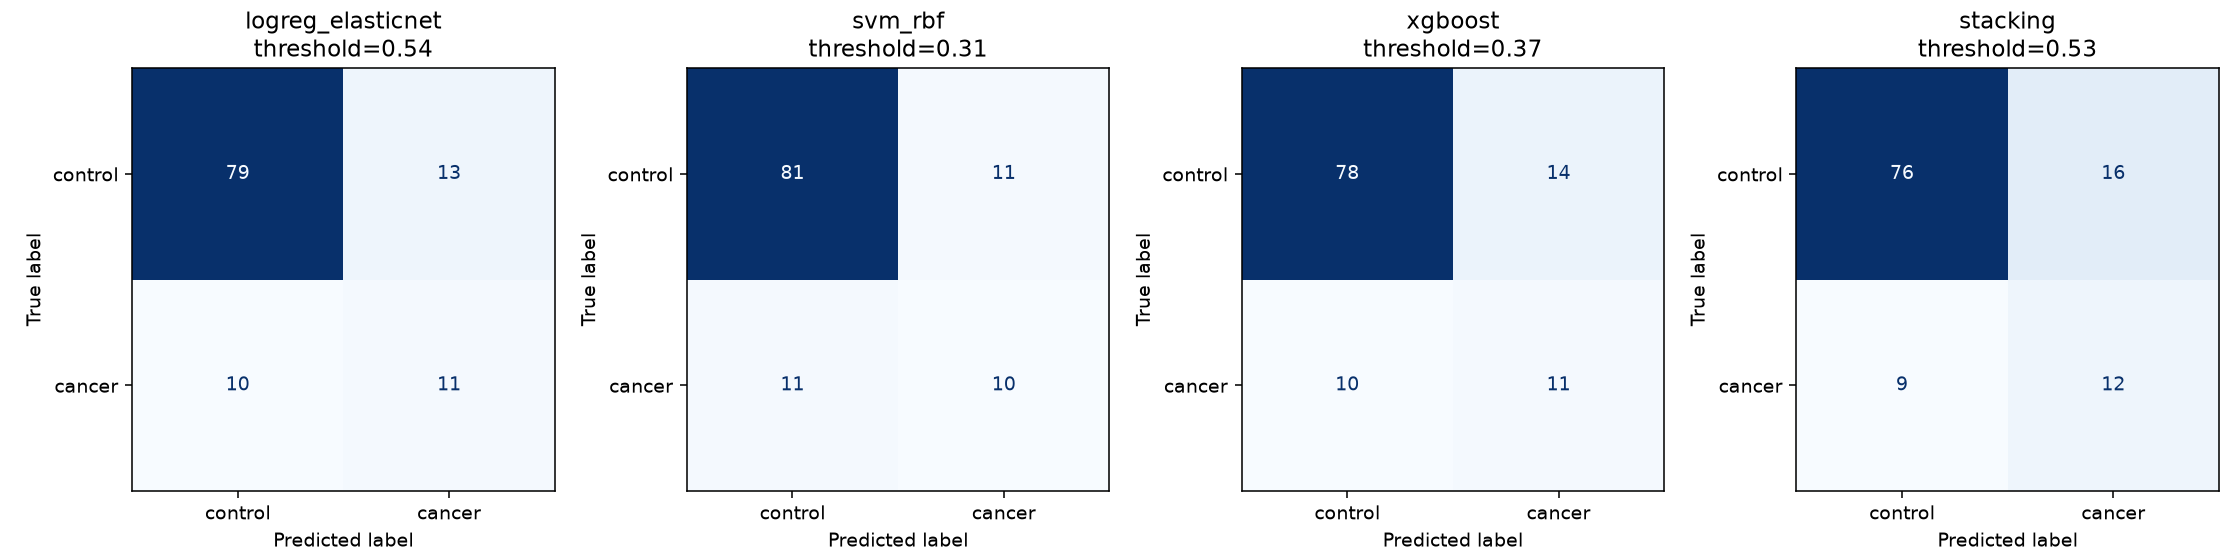

Data behind this chart, as committed beside it:
model, youden_threshold, TN, FP, FN, TP, sensitivity, specificity, accuracy
logreg_elasticnet, 0.5427, 79, 13, 10, 11, 0.5238, 0.8587, 0.7965
svm_rbf, 0.3141, 81, 11, 11, 10, 0.4762, 0.8804, 0.8053
xgboost, 0.3666, 78, 14, 10, 11, 0.5238, 0.8478, 0.7876
stacking, 0.5299, 76, 16, 9, 12, 0.5714, 0.8261, 0.7788
